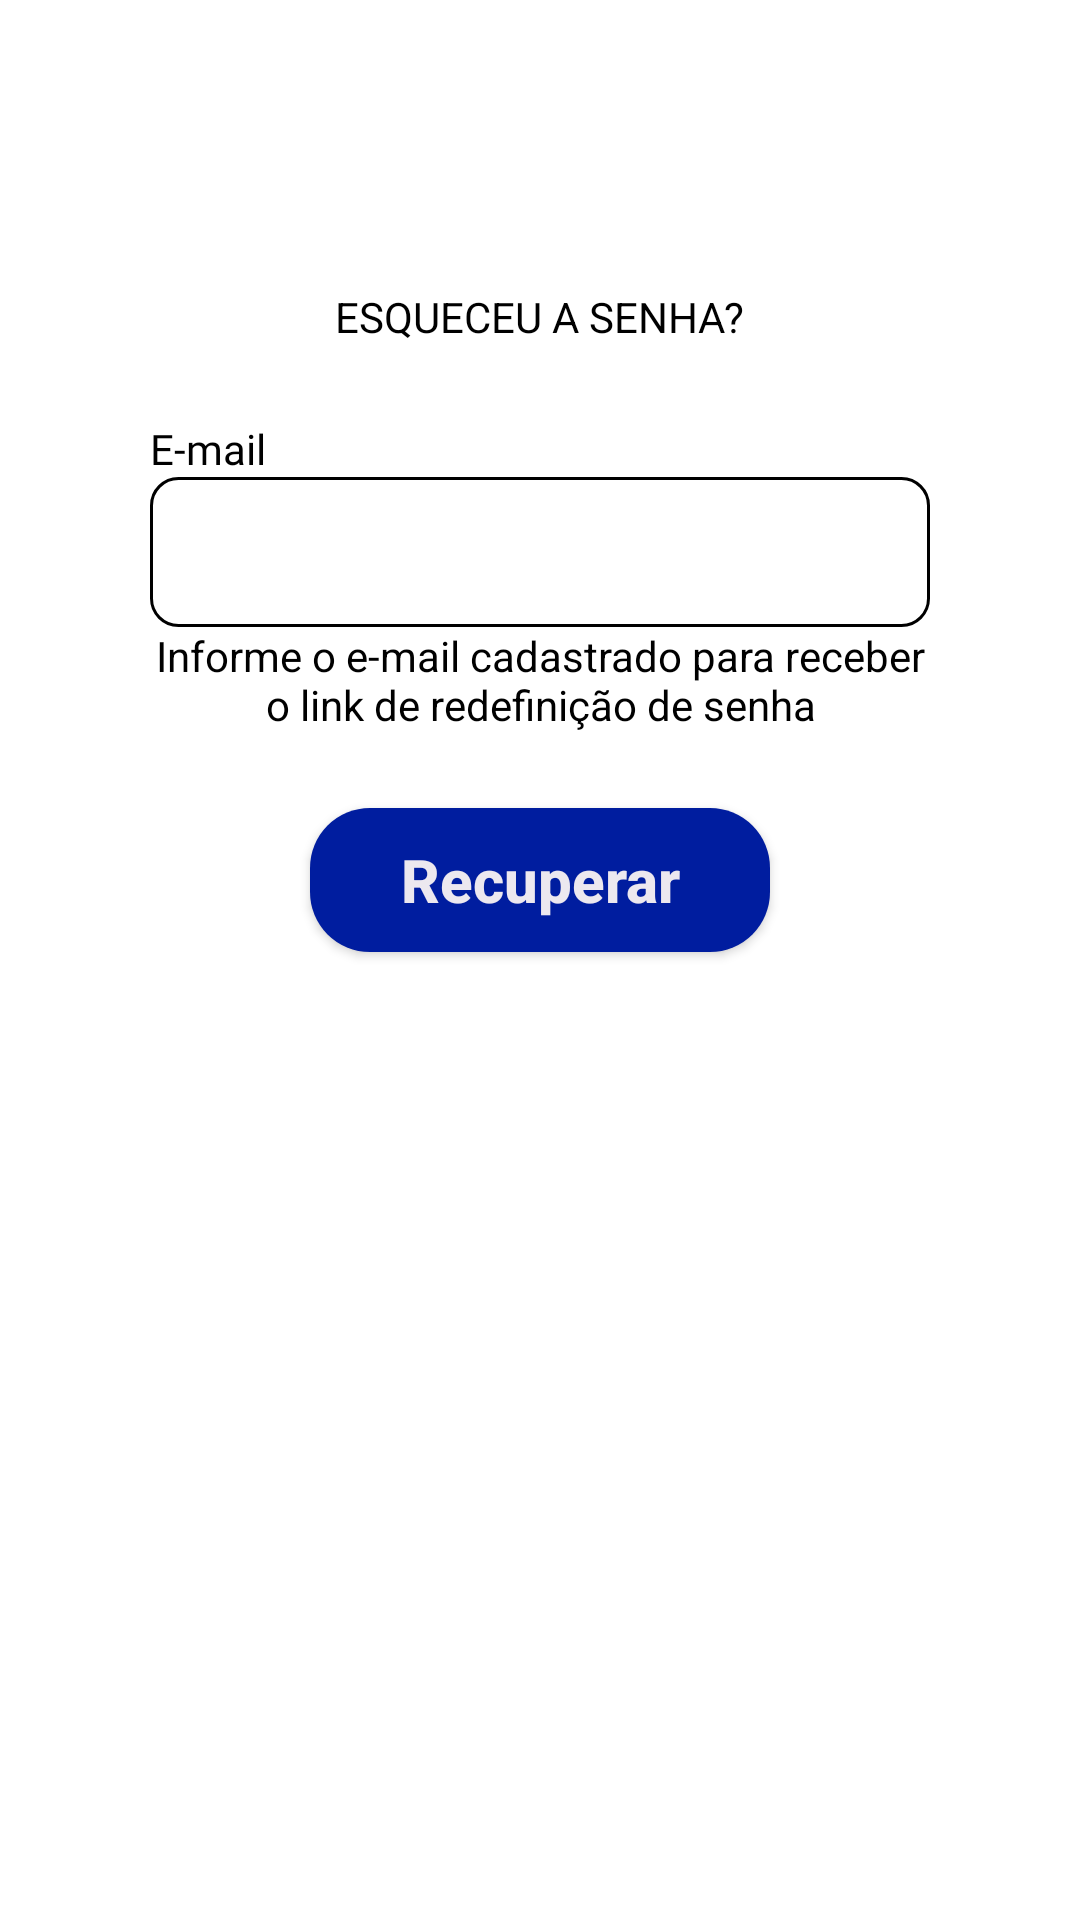

Reconstruct the res/layout file that produces this screen, plus the resources it refers to.
<!-- AndroidManifest.xml: application theme Theme.Test -->
<!-- res/layout/activity_recover.xml -->
<?xml version="1.0" encoding="utf-8"?>
<androidx.constraintlayout.widget.ConstraintLayout xmlns:android="http://schemas.android.com/apk/res/android"
    xmlns:app="http://schemas.android.com/apk/res-auto"
    xmlns:tools="http://schemas.android.com/tools"
    android:layout_width="match_parent"
    android:layout_height="match_parent"
    tools:context=".ui.auth.RecoverActivity">
    <androidx.appcompat.widget.Toolbar
        android:id="@+id/toolbar"
        android:layout_width="match_parent"
        android:layout_height="wrap_content"
        android:background="@android:color/transparent"
        app:titleTextColor="@color/white"
        app:layout_constraintTop_toTopOf="parent" />

    <com.google.android.material.textview.MaterialTextView
        android:id="@+id/text_register"
        android:layout_width="wrap_content"
        android:layout_height="wrap_content"
        android:text="Esqueceu a senha?"
        android:textAllCaps="true"
        android:textColor="@color/black"
        app:layout_constraintEnd_toEndOf="parent"
        android:layout_margin="40dp"
        app:layout_constraintStart_toStartOf="parent"
        app:layout_constraintTop_toBottomOf="@+id/toolbar" />


    <com.google.android.material.textview.MaterialTextView
        android:id="@+id/text_name"
        android:layout_width="wrap_content"
        android:layout_marginTop="25dp"
        android:layout_height="wrap_content"
        android:fontFamily="@font/poppins_bold"
        android:layout_marginHorizontal="50dp"

        android:textColor="@color/black"
        android:text="E-mail"
        app:layout_constraintStart_toStartOf="parent"
        app:layout_constraintTop_toBottomOf="@+id/text_register" />


    <androidx.appcompat.widget.AppCompatEditText
        android:id="@+id/edit_text_name"
        android:layout_width="match_parent"
        android:layout_height="wrap_content"
        android:layout_marginHorizontal="50dp"
        android:background="@drawable/bg_edit_text_register"
        app:layout_constraintEnd_toEndOf="parent"
        app:layout_constraintStart_toStartOf="parent"
        app:layout_constraintTop_toBottomOf="@+id/text_name" />

    <com.google.android.material.textview.MaterialTextView
        android:id="@+id/materialTextView4"
        android:layout_width="wrap_content"
        android:layout_height="wrap_content"
        android:paddingHorizontal="50dp"
        android:text="Informe o e-mail cadastrado para receber o link de redefinição de senha"
        android:textAlignment="center"
        android:textColor="@color/black"
        app:layout_constraintEnd_toEndOf="parent"
        app:layout_constraintStart_toStartOf="parent"
        app:layout_constraintTop_toBottomOf="@+id/edit_text_name" />

    <androidx.appcompat.widget.AppCompatButton
        android:id="@+id/button_recover"
        android:layout_width="wrap_content"
        android:layout_height="wrap_content"
        android:text="Recuperar"
        android:layout_marginTop="25dp"
        app:layout_constraintEnd_toEndOf="parent"
        app:layout_constraintStart_toStartOf="parent"
        android:textColor="#ECE8EF"
        android:textSize="20sp"
        android:textStyle="bold"
        android:textAllCaps="false"
        android:paddingHorizontal="30dp"
        android:background="@drawable/bg_button_register"
        app:layout_constraintTop_toBottomOf="@+id/materialTextView4" />

</androidx.constraintlayout.widget.ConstraintLayout>
<!-- resources referenced by this layout -->
<resources>
  <color name="black">#FF000000</color>
  <color name="white">#FFFFFFFF</color>
  <!-- drawable bg_button_register (drawable) -->
  <?xml version="1.0" encoding="utf-8"?>
  <shape xmlns:android="http://schemas.android.com/apk/res/android" android:shape="rectangle">
      <solid android:color="#001D9F"/>
      <corners android:radius="20dp"/>
  
  </shape>
  <!-- drawable bg_edit_text_register (drawable) -->
  <?xml version="1.0" encoding="utf-8"?>
  <shape xmlns:android="http://schemas.android.com/apk/res/android" android:shape="rectangle">
      <corners android:radius="9dp"/>
      <size android:height="50dp"/>
      <stroke android:color="@color/black" android:width="1dp"/>
  </shape>
  <style name="Theme.Test" parent="Theme.MaterialComponents.DayNight.NoActionBar">
          
          <item name="colorPrimary">@color/purple_500</item>
          <item name="colorPrimaryVariant">@color/purple_700</item>
          <item name="colorPrimary">#A226C5</item>
          <item name="colorPrimaryVariant">#A226C5</item>
          <item name="colorOnPrimary">@color/white</item>
          
          <item name="colorSecondary">@color/teal_200</item>
          <item name="colorSecondaryVariant">@color/teal_700</item>
          <item name="colorOnSecondary">@color/black</item>
          
          <item name="android:statusBarColor">?attr/colorPrimaryVariant</item>
          
      </style>
  <color name="purple_500">#FF6200EE</color>
  <color name="purple_700">#FF3700B3</color>
  <color name="teal_200">#FF03DAC5</color>
  <color name="teal_700">#FF018786</color>
</resources>
